The GitHub repository Niyigena-Yves/Summative-MLOP contains a labelled image folder "data" with 3 categories: angular leaf spot, bean rust, healthy. Examples follow, each with its label.

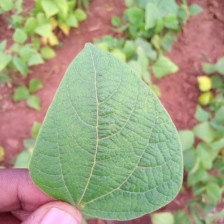
Label: healthy

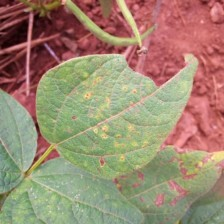
Label: bean rust

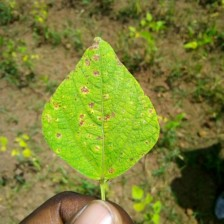
Label: angular leaf spot

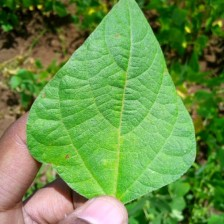
Label: healthy

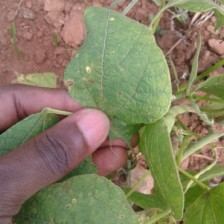
Label: bean rust

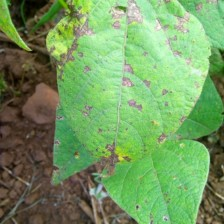
Label: angular leaf spot
